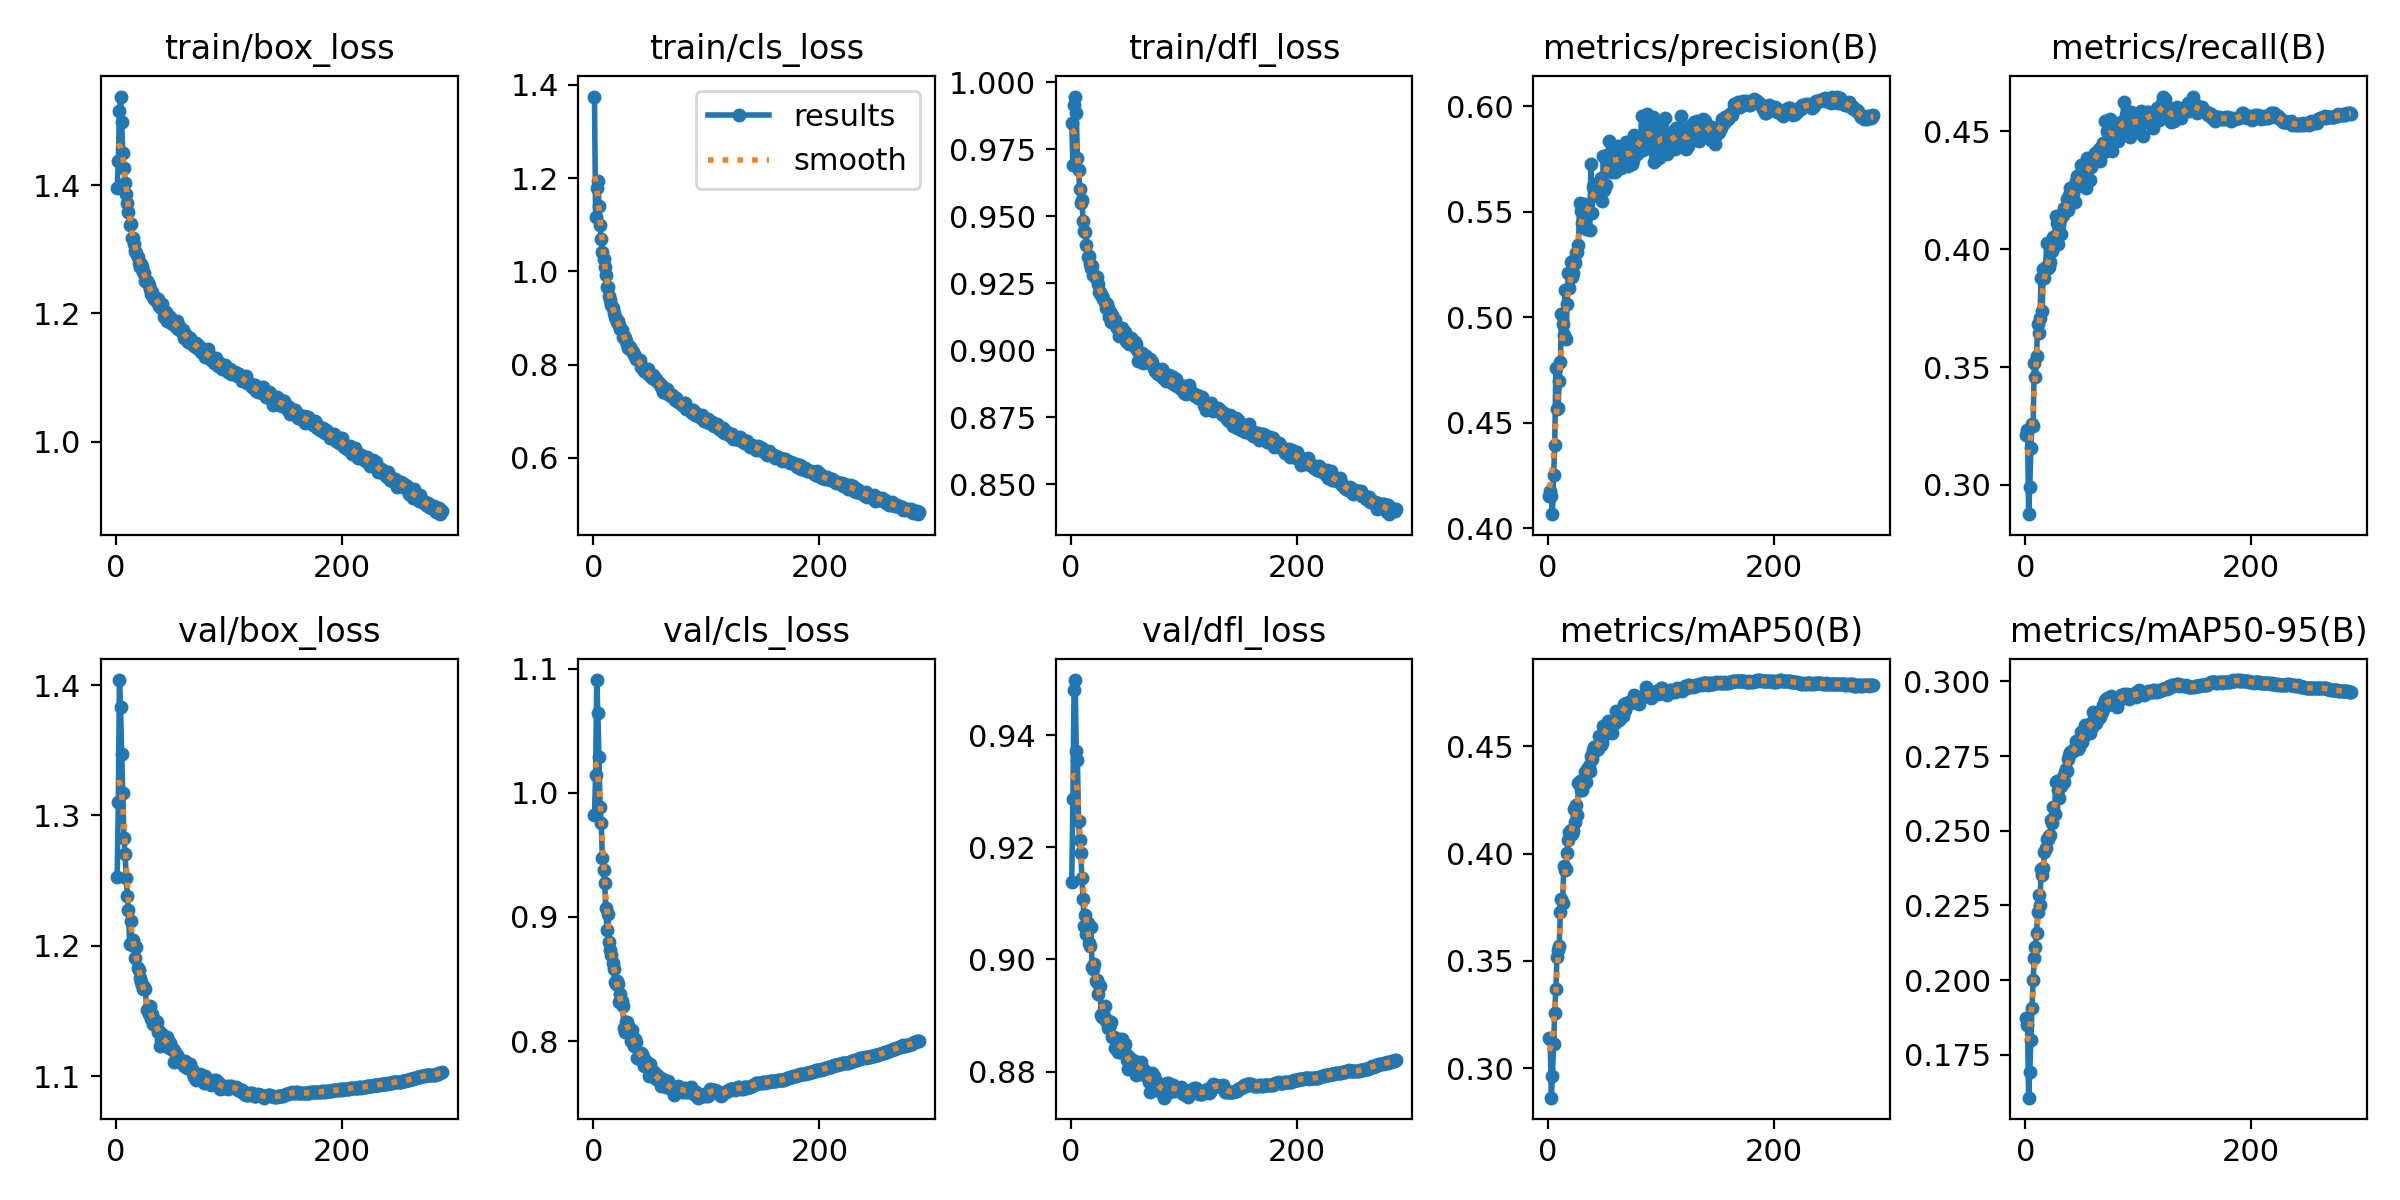

Source data for this figure (header and first rows):
epoch, time, train/box_loss, train/cls_loss, train/dfl_loss, metrics/precision(B), metrics/recall(B), metrics/mAP50(B), metrics/mAP50-95(B), val/box_loss, val/cls_loss, val/dfl_loss, lr/pg0, lr/pg1, lr/pg2
1, 121.5, 1.396, 1.375, 0.9848, 0.4152, 0.3212, 0.314, 0.1872, 1.253, 0.982, 0.9138, 0.07007, 0.003325, 0.003325
2, 231, 1.437, 1.117, 0.969, 0.4177, 0.3233, 0.3138, 0.185, 1.31, 1.014, 0.9286, 0.04005, 0.006636, 0.006636
3, 338.7, 1.516, 1.179, 0.9917, 0.4153, 0.2875, 0.2863, 0.1607, 1.404, 1.091, 0.948, 0.01001, 0.009926, 0.009926
4, 446.2, 1.539, 1.194, 0.9947, 0.4066, 0.2989, 0.2964, 0.1693, 1.383, 1.064, 0.9498, 0.009901, 0.009901, 0.009901
5, 552.7, 1.499, 1.141, 0.9885, 0.425, 0.3156, 0.3111, 0.1799, 1.347, 1.029, 0.9372, 0.009868, 0.009868, 0.009868
6, 660.4, 1.451, 1.099, 0.9718, 0.4393, 0.3258, 0.3257, 0.1906, 1.317, 0.9883, 0.9355, 0.009835, 0.009835, 0.009835
7, 768.3, 1.427, 1.069, 0.9674, 0.4759, 0.3251, 0.3369, 0.1999, 1.283, 0.9752, 0.9247, 0.009802, 0.009802, 0.009802
8, 876.1, 1.403, 1.042, 0.9602, 0.4567, 0.3516, 0.352, 0.2074, 1.271, 0.9471, 0.9213, 0.009769, 0.009769, 0.009769
9, 984.2, 1.387, 1.026, 0.9549, 0.4569, 0.3457, 0.3551, 0.2111, 1.252, 0.9381, 0.9189, 0.009736, 0.009736, 0.009736
10, 1092, 1.372, 1.01, 0.9559, 0.4696, 0.3546, 0.3571, 0.2159, 1.238, 0.9276, 0.9144, 0.009703, 0.009703, 0.009703
11, 1200, 1.359, 0.9927, 0.9481, 0.4788, 0.3681, 0.3728, 0.2228, 1.228, 0.9072, 0.9107, 0.00967, 0.00967, 0.00967
12, 1308, 1.338, 0.967, 0.9445, 0.5015, 0.3644, 0.3787, 0.2286, 1.201, 0.8898, 0.906, 0.009637, 0.009637, 0.009637
13, 1414, 1.34, 0.9671, 0.944, 0.4966, 0.3706, 0.3768, 0.225, 1.219, 0.9024, 0.9079, 0.009604, 0.009604, 0.009604
14, 1521, 1.317, 0.9464, 0.9392, 0.4914, 0.3876, 0.3941, 0.2372, 1.201, 0.88, 0.9045, 0.009571, 0.009571, 0.009571
15, 1629, 1.318, 0.9381, 0.9348, 0.5127, 0.3739, 0.3924, 0.2353, 1.205, 0.8732, 0.9065, 0.009538, 0.009538, 0.009538
16, 1736, 1.309, 0.9282, 0.935, 0.4898, 0.3918, 0.393, 0.2375, 1.2, 0.8694, 0.903, 0.009505, 0.009505, 0.009505
17, 1844, 1.297, 0.9211, 0.9321, 0.5064, 0.3876, 0.4003, 0.2428, 1.191, 0.8632, 0.9024, 0.009472, 0.009472, 0.009472
18, 1952, 1.294, 0.9109, 0.9306, 0.5212, 0.3926, 0.4064, 0.2442, 1.199, 0.8578, 0.9058, 0.009439, 0.009439, 0.009439
19, 2059, 1.289, 0.902, 0.9315, 0.5138, 0.4024, 0.4103, 0.2472, 1.183, 0.8474, 0.8986, 0.009406, 0.009406, 0.009406
20, 2165, 1.279, 0.8973, 0.9281, 0.5264, 0.3919, 0.4108, 0.2474, 1.182, 0.8459, 0.8982, 0.009373, 0.009373, 0.009373
21, 2273, 1.272, 0.8924, 0.928, 0.5192, 0.3924, 0.4089, 0.2483, 1.176, 0.8482, 0.8992, 0.00934, 0.00934, 0.00934
22, 2381, 1.277, 0.8934, 0.927, 0.5211, 0.3945, 0.4104, 0.2487, 1.173, 0.8463, 0.8962, 0.009307, 0.009307, 0.009307
23, 2487, 1.273, 0.8857, 0.9272, 0.527, 0.4016, 0.4206, 0.2537, 1.17, 0.8313, 0.8963, 0.009274, 0.009274, 0.009274
24, 2595, 1.264, 0.8761, 0.9248, 0.5257, 0.3991, 0.4146, 0.2526, 1.167, 0.8382, 0.8938, 0.009241, 0.009241, 0.009241
25, 2702, 1.263, 0.8752, 0.9218, 0.5307, 0.405, 0.4225, 0.2579, 1.169, 0.8325, 0.8954, 0.009208, 0.009208, 0.009208
26, 2808, 1.251, 0.86, 0.9217, 0.531, 0.4034, 0.4178, 0.2557, 1.167, 0.8284, 0.8953, 0.009175, 0.009175, 0.009175
27, 2914, 1.251, 0.8617, 0.9207, 0.5341, 0.4143, 0.433, 0.2663, 1.151, 0.8105, 0.8902, 0.009142, 0.009142, 0.009142
28, 3021, 1.248, 0.8577, 0.9204, 0.5541, 0.4111, 0.4337, 0.2665, 1.151, 0.8071, 0.8898, 0.009109, 0.009109, 0.009109
29, 3127, 1.245, 0.8514, 0.919, 0.5503, 0.4021, 0.4295, 0.2637, 1.148, 0.8153, 0.8904, 0.009076, 0.009076, 0.009076
30, 3234, 1.238, 0.8442, 0.9181, 0.5449, 0.4104, 0.4296, 0.2611, 1.154, 0.8154, 0.8917, 0.009043, 0.009043, 0.009043
31, 3340, 1.23, 0.835, 0.9157, 0.5499, 0.4123, 0.4341, 0.2663, 1.144, 0.8123, 0.8891, 0.00901, 0.00901, 0.00901
32, 3446, 1.233, 0.8386, 0.9171, 0.5535, 0.4066, 0.4326, 0.2651, 1.148, 0.8054, 0.8893, 0.008977, 0.008977, 0.008977
33, 3552, 1.226, 0.8323, 0.9158, 0.552, 0.4146, 0.438, 0.2678, 1.14, 0.7998, 0.8878, 0.008944, 0.008944, 0.008944
34, 3658, 1.222, 0.8288, 0.9125, 0.5419, 0.4173, 0.4334, 0.2662, 1.143, 0.8087, 0.8879, 0.008911, 0.008911, 0.008911
35, 3764, 1.224, 0.8271, 0.9143, 0.5512, 0.4166, 0.4396, 0.2696, 1.143, 0.7995, 0.8885, 0.008878, 0.008878, 0.008878
36, 3869, 1.218, 0.8197, 0.9107, 0.5493, 0.4169, 0.4408, 0.2708, 1.142, 0.7958, 0.8888, 0.008845, 0.008845, 0.008845
37, 3975, 1.223, 0.8184, 0.9132, 0.5416, 0.4212, 0.4386, 0.27, 1.134, 0.802, 0.8861, 0.008812, 0.008812, 0.008812
38, 4081, 1.212, 0.8121, 0.9105, 0.5729, 0.4167, 0.4454, 0.2741, 1.135, 0.7996, 0.8861, 0.008779, 0.008779, 0.008779
39, 4187, 1.214, 0.812, 0.9114, 0.5494, 0.4232, 0.4441, 0.2752, 1.123, 0.7867, 0.8842, 0.008746, 0.008746, 0.008746
40, 4294, 1.209, 0.8094, 0.9093, 0.5618, 0.4261, 0.4482, 0.2765, 1.128, 0.7889, 0.8845, 0.008713, 0.008713, 0.008713
41, 4400, 1.215, 0.8092, 0.9082, 0.5633, 0.4248, 0.4495, 0.2766, 1.132, 0.7858, 0.8855, 0.00868, 0.00868, 0.00868
42, 4506, 1.195, 0.7957, 0.908, 0.5613, 0.4237, 0.4477, 0.2768, 1.13, 0.7907, 0.8836, 0.008647, 0.008647, 0.008647
43, 4611, 1.196, 0.7943, 0.9053, 0.5587, 0.4267, 0.4499, 0.2773, 1.129, 0.7898, 0.8859, 0.008614, 0.008614, 0.008614
44, 4717, 1.202, 0.7928, 0.907, 0.5574, 0.4199, 0.4486, 0.2773, 1.123, 0.7875, 0.8834, 0.008581, 0.008581, 0.008581
45, 4823, 1.189, 0.7863, 0.9083, 0.5629, 0.4289, 0.4547, 0.2801, 1.13, 0.7798, 0.8858, 0.008548, 0.008548, 0.008548
46, 4929, 1.197, 0.7909, 0.9053, 0.5588, 0.4309, 0.4506, 0.2777, 1.123, 0.7848, 0.8838, 0.008515, 0.008515, 0.008515
47, 5035, 1.191, 0.7847, 0.9054, 0.5662, 0.4267, 0.4507, 0.2773, 1.126, 0.7823, 0.8846, 0.008482, 0.008482, 0.008482
48, 5141, 1.195, 0.7903, 0.907, 0.5553, 0.4293, 0.4514, 0.278, 1.125, 0.7826, 0.8849, 0.008449, 0.008449, 0.008449
49, 5247, 1.185, 0.7773, 0.9034, 0.5763, 0.4357, 0.4596, 0.2831, 1.121, 0.7718, 0.8832, 0.008416, 0.008416, 0.008416
50, 5353, 1.184, 0.7776, 0.9029, 0.5602, 0.4346, 0.4551, 0.2797, 1.121, 0.7816, 0.882, 0.008383, 0.008383, 0.008383
51, 5459, 1.186, 0.7769, 0.9037, 0.5627, 0.431, 0.4569, 0.2833, 1.111, 0.7771, 0.8805, 0.00835, 0.00835, 0.00835
52, 5565, 1.18, 0.7716, 0.9022, 0.577, 0.4296, 0.4594, 0.2819, 1.119, 0.7735, 0.8826, 0.008317, 0.008317, 0.008317
53, 5670, 1.184, 0.7777, 0.9044, 0.5726, 0.4344, 0.4618, 0.2855, 1.113, 0.7739, 0.8808, 0.008284, 0.008284, 0.008284
54, 5775, 1.188, 0.7704, 0.9037, 0.5837, 0.4261, 0.4602, 0.2836, 1.116, 0.7748, 0.8821, 0.008251, 0.008251, 0.008251
55, 5881, 1.176, 0.7691, 0.9022, 0.574, 0.4387, 0.4613, 0.2852, 1.112, 0.7697, 0.8807, 0.008218, 0.008218, 0.008218
56, 5987, 1.18, 0.7656, 0.9016, 0.5759, 0.435, 0.4598, 0.2845, 1.112, 0.7723, 0.8816, 0.008185, 0.008185, 0.008185
57, 6093, 1.174, 0.7619, 0.903, 0.5688, 0.4294, 0.4563, 0.2827, 1.113, 0.7707, 0.882, 0.008152, 0.008152, 0.008152
58, 6198, 1.171, 0.7618, 0.9022, 0.5756, 0.4349, 0.4605, 0.2862, 1.11, 0.7708, 0.8794, 0.008119, 0.008119, 0.008119
59, 6304, 1.174, 0.7581, 0.9, 0.5688, 0.4392, 0.4607, 0.2847, 1.112, 0.7687, 0.8807, 0.008086, 0.008086, 0.008086
60, 6410, 1.162, 0.7522, 0.896, 0.5783, 0.4377, 0.4666, 0.2897, 1.108, 0.7636, 0.881, 0.008053, 0.008053, 0.008053
... 228 more rows
